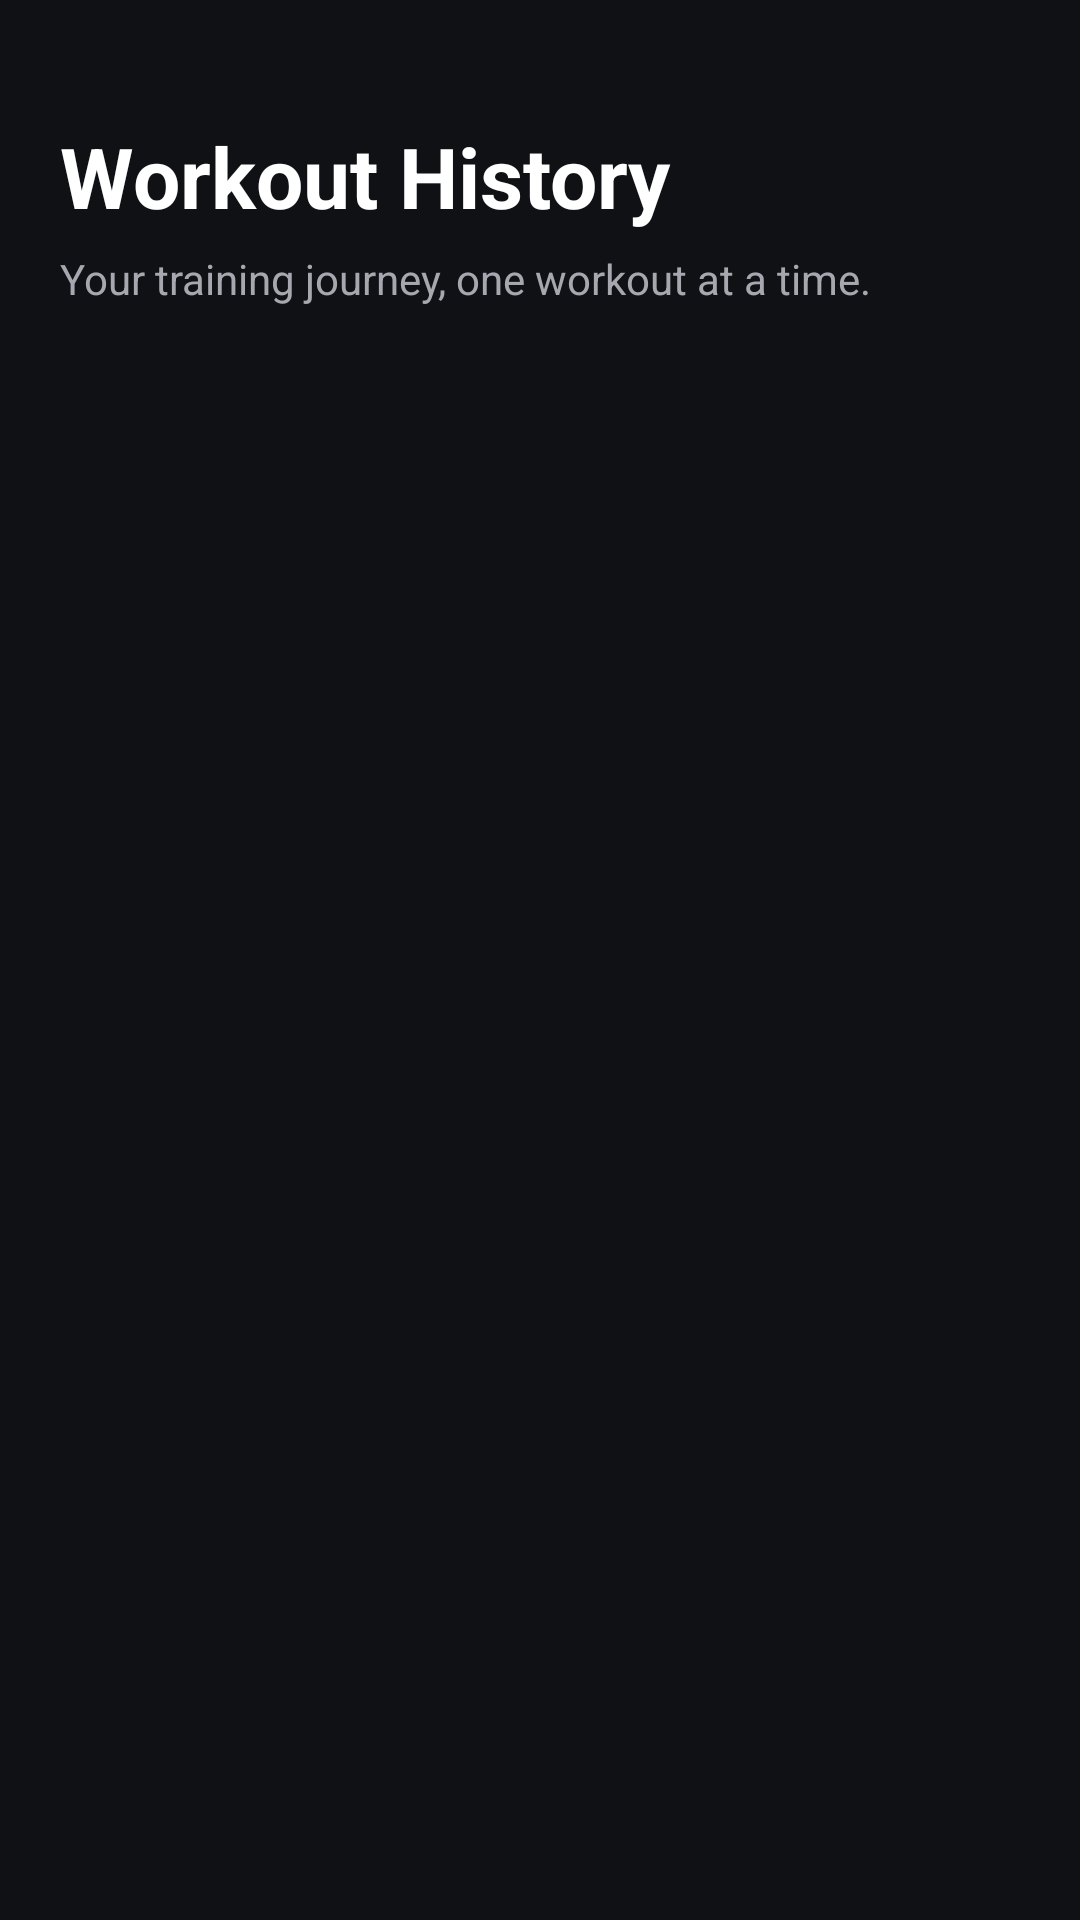

Produce the Android XML layout that renders to this screen, including the resource entries it uses.
<!-- AndroidManifest.xml: application theme Theme.TYNTRA -->
<!-- res/layout/activity_workout_history.xml -->
<?xml version="1.0" encoding="utf-8"?>
<LinearLayout xmlns:android="http://schemas.android.com/apk/res/android"
    android:layout_width="match_parent"
    android:layout_height="match_parent"
    android:orientation="vertical"
    android:background="@color/background"
    android:padding="20dp">

    <TextView
        android:layout_width="wrap_content"
        android:layout_height="wrap_content"
        android:text="Workout History"
        android:textColor="@color/white"
        android:textSize="28sp"
        android:textStyle="bold"
        android:layout_marginTop="20dp" />

    <TextView
        android:layout_width="wrap_content"
        android:layout_height="wrap_content"
        android:text="Your training journey, one workout at a time."
        android:textColor="@color/text_secondary"
        android:textSize="14sp"
        android:layout_marginTop="6dp"
        android:layout_marginBottom="20dp" />

    <FrameLayout
        android:layout_width="match_parent"
        android:layout_height="0dp"
        android:layout_weight="1">

        <androidx.recyclerview.widget.RecyclerView
            android:id="@+id/recyclerViewWorkouts"
            android:layout_width="match_parent"
            android:layout_height="match_parent"
            android:clipToPadding="false"
            android:paddingBottom="10dp" />

        <LinearLayout
            android:id="@+id/emptyState"
            android:layout_width="match_parent"
            android:layout_height="match_parent"
            android:orientation="vertical"
            android:gravity="center"
            android:visibility="gone"
            android:padding="30dp">

            <TextView
                android:layout_width="wrap_content"
                android:layout_height="wrap_content"
                android:text="💪"
                android:textSize="48sp" />

            <TextView
                android:layout_width="wrap_content"
                android:layout_height="wrap_content"
                android:text="No workouts yet"
                android:textColor="@color/white"
                android:textSize="22sp"
                android:textStyle="bold"
                android:layout_marginTop="15dp" />

            <TextView
                android:layout_width="wrap_content"
                android:layout_height="wrap_content"
                android:text="Start your journey by adding your first workout."
                android:textColor="@color/text_secondary"
                android:textSize="14sp"
                android:gravity="center"
                android:layout_marginTop="8dp" />

            <Button
                android:id="@+id/btnEmptyAddWorkout"
                android:layout_width="wrap_content"
                android:layout_height="52dp"
                android:text="ADD WORKOUT"
                android:textColor="@color/white"
                android:textStyle="bold"
                android:backgroundTint="@color/primary"
                android:layout_marginTop="20dp" />

        </LinearLayout>

    </FrameLayout>

</LinearLayout>
<!-- resources referenced by this layout -->
<resources>
  <color name="background">#0F1115</color>
  <color name="primary">#7C4DFF</color>
  <color name="text_secondary">#A7A7B0</color>
  <color name="white">#FFFFFF</color>
  <style name="Theme.TYNTRA" parent="Base.Theme.TYNTRA" />
  <style name="Base.Theme.TYNTRA" parent="Theme.Material3.DayNight.NoActionBar">
          
          
      </style>
</resources>
